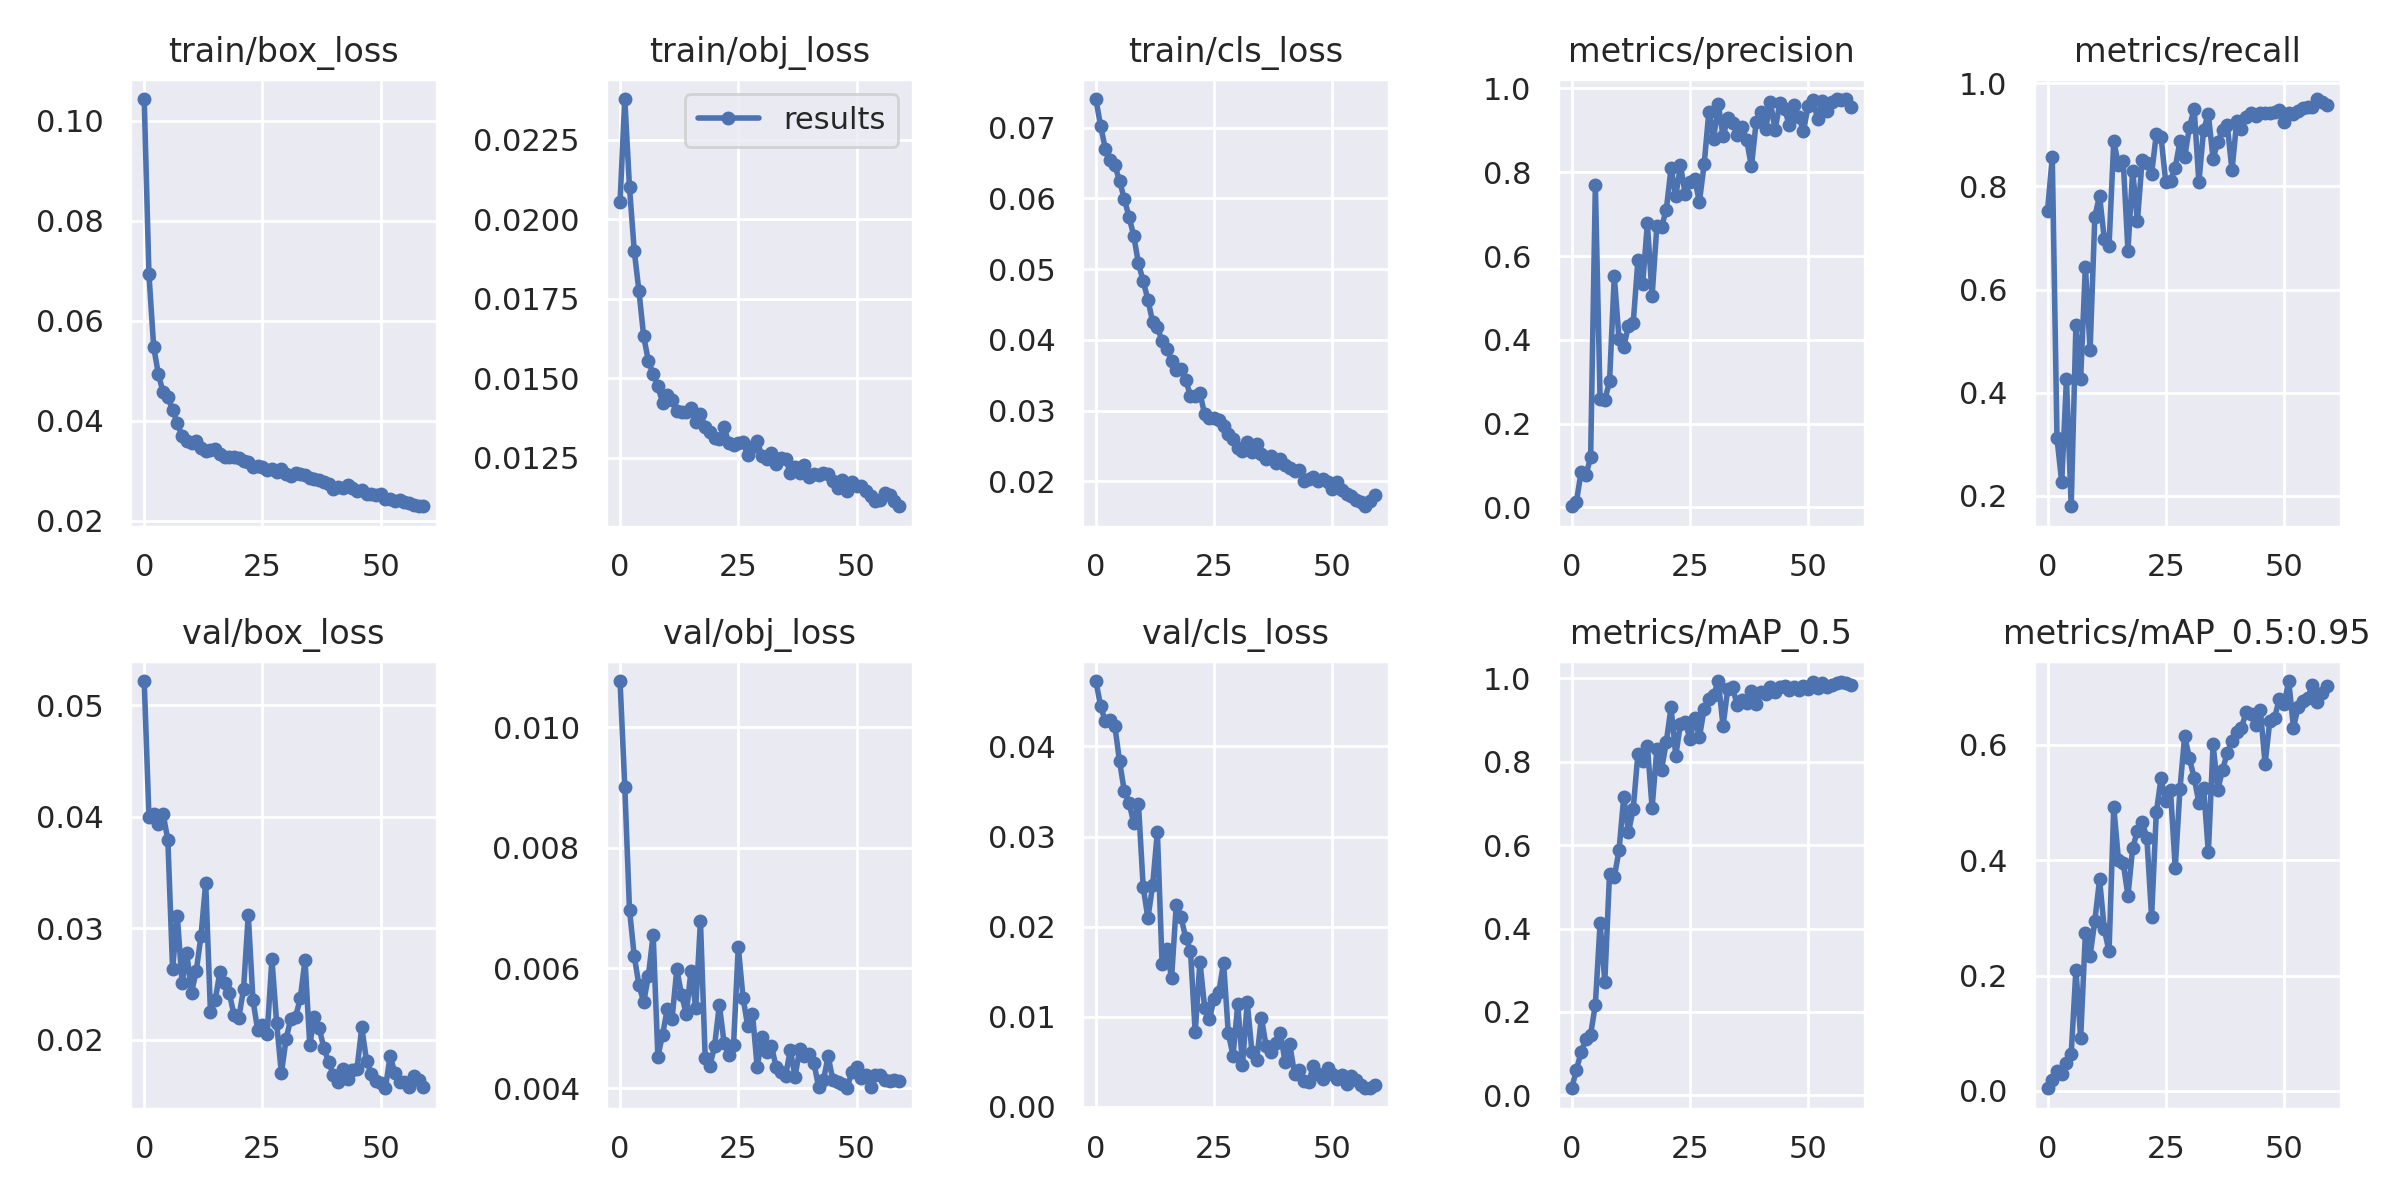

The file beside this chart, header and first rows:
epoch, train/box_loss, train/obj_loss, train/cls_loss, metrics/precision, metrics/recall, metrics/mAP_0.5, metrics/mAP_0.5:0.95, val/box_loss, val/obj_loss, val/cls_loss, x/lr0, x/lr1, x/lr2
0, 0.1043, 0.02055, 0.07406, 0.002846, 0.7528, 0.01674, 0.004626, 0.05219, 0.01077, 0.04727, 0.0856, 0.0016, 0.0016
1, 0.06928, 0.02378, 0.07025, 0.01389, 0.8571, 0.06115, 0.01956, 0.04004, 0.009017, 0.04449, 0.07025, 0.003246, 0.003246
2, 0.05482, 0.021, 0.06703, 0.08559, 0.3116, 0.104, 0.03372, 0.04031, 0.00697, 0.04279, 0.05484, 0.004835, 0.004835
3, 0.04929, 0.01901, 0.0654, 0.07703, 0.2267, 0.1343, 0.03013, 0.03934, 0.006201, 0.04295, 0.03937, 0.006368, 0.006368
4, 0.04573, 0.01774, 0.06474, 0.1193, 0.4269, 0.1454, 0.04852, 0.04027, 0.005716, 0.04233, 0.02385, 0.007846, 0.007846
5, 0.04477, 0.01632, 0.06248, 0.769, 0.1799, 0.2176, 0.06331, 0.03792, 0.005438, 0.03836, 0.009175, 0.009175, 0.009175
6, 0.04222, 0.01554, 0.05996, 0.2595, 0.531, 0.4124, 0.2102, 0.02636, 0.005872, 0.03508, 0.009175, 0.009175, 0.009175
7, 0.03954, 0.01514, 0.05742, 0.2565, 0.4272, 0.2727, 0.09128, 0.03114, 0.006559, 0.03376, 0.00901, 0.00901, 0.00901
8, 0.03696, 0.01475, 0.05474, 0.301, 0.6446, 0.5315, 0.2729, 0.0251, 0.004531, 0.03153, 0.008845, 0.008845, 0.008845
9, 0.03603, 0.01423, 0.05082, 0.5521, 0.4831, 0.5233, 0.2345, 0.02778, 0.004896, 0.03365, 0.00868, 0.00868, 0.00868
10, 0.03563, 0.01448, 0.04831, 0.4024, 0.7415, 0.5874, 0.2949, 0.02425, 0.005327, 0.02438, 0.008515, 0.008515, 0.008515
11, 0.03591, 0.01431, 0.04569, 0.3837, 0.7815, 0.7151, 0.3665, 0.02619, 0.005161, 0.02095, 0.00835, 0.00835, 0.00835
12, 0.03464, 0.01397, 0.04254, 0.4331, 0.6985, 0.6312, 0.2805, 0.0293, 0.00598, 0.02457, 0.008185, 0.008185, 0.008185
13, 0.03398, 0.01395, 0.04177, 0.4401, 0.685, 0.6863, 0.2417, 0.0341, 0.005561, 0.03053, 0.00802, 0.00802, 0.00802
14, 0.03424, 0.01394, 0.03987, 0.5894, 0.8872, 0.8194, 0.492, 0.02255, 0.005236, 0.01583, 0.007855, 0.007855, 0.007855
15, 0.03429, 0.01406, 0.03877, 0.5328, 0.8422, 0.8018, 0.4001, 0.02355, 0.005952, 0.01748, 0.00769, 0.00769, 0.00769
16, 0.03346, 0.01362, 0.03705, 0.678, 0.8502, 0.8389, 0.395, 0.0261, 0.005342, 0.01426, 0.007525, 0.007525, 0.007525
17, 0.0327, 0.01388, 0.03578, 0.5049, 0.6753, 0.69, 0.3384, 0.02508, 0.006782, 0.02244, 0.00736, 0.00736, 0.00736
18, 0.03278, 0.01348, 0.03584, 0.6704, 0.83, 0.8305, 0.4213, 0.02419, 0.004512, 0.02105, 0.007195, 0.007195, 0.007195
19, 0.03271, 0.01333, 0.0343, 0.6695, 0.7329, 0.7815, 0.4503, 0.0222, 0.004372, 0.01874, 0.00703, 0.00703, 0.00703
20, 0.03259, 0.01313, 0.0321, 0.7103, 0.8511, 0.8478, 0.4657, 0.022, 0.004712, 0.01731, 0.006865, 0.006865, 0.006865
21, 0.03189, 0.0131, 0.03202, 0.8096, 0.8448, 0.9304, 0.439, 0.02454, 0.005391, 0.008242, 0.0067, 0.0067, 0.0067
22, 0.03179, 0.01347, 0.03246, 0.7428, 0.8236, 0.8147, 0.3018, 0.03121, 0.004755, 0.01609, 0.006535, 0.006535, 0.006535
23, 0.03076, 0.01296, 0.02949, 0.8165, 0.9015, 0.8917, 0.4828, 0.02355, 0.004556, 0.011, 0.00637, 0.00637, 0.00637
24, 0.03089, 0.01292, 0.02901, 0.7482, 0.8958, 0.8961, 0.5421, 0.02087, 0.004728, 0.009725, 0.006205, 0.006205, 0.006205
25, 0.0307, 0.01296, 0.02902, 0.777, 0.8079, 0.855, 0.5018, 0.02137, 0.006356, 0.01195, 0.00604, 0.00604, 0.00604
26, 0.03019, 0.01299, 0.02869, 0.7836, 0.8112, 0.9054, 0.5208, 0.02056, 0.005509, 0.01273, 0.005875, 0.005875, 0.005875
27, 0.03041, 0.01258, 0.02789, 0.7291, 0.8366, 0.859, 0.3864, 0.02725, 0.005038, 0.01598, 0.00571, 0.00571, 0.00571
28, 0.02978, 0.01285, 0.02674, 0.8187, 0.8874, 0.9268, 0.5235, 0.02153, 0.005244, 0.008158, 0.005545, 0.005545, 0.005545
29, 0.03043, 0.01304, 0.02601, 0.9442, 0.8576, 0.9498, 0.6156, 0.01701, 0.004354, 0.005682, 0.00538, 0.00538, 0.00538
30, 0.02942, 0.01255, 0.02472, 0.8795, 0.9143, 0.9601, 0.5764, 0.02009, 0.004849, 0.01135, 0.005215, 0.005215, 0.005215
31, 0.02903, 0.01248, 0.02425, 0.9626, 0.9506, 0.9939, 0.5425, 0.02192, 0.004603, 0.004684, 0.00505, 0.00505, 0.00505
32, 0.02958, 0.01267, 0.02555, 0.8852, 0.8076, 0.8858, 0.4996, 0.02205, 0.004711, 0.01159, 0.004885, 0.004885, 0.004885
33, 0.02937, 0.01231, 0.02414, 0.9282, 0.9101, 0.9759, 0.5254, 0.02373, 0.004353, 0.006107, 0.00472, 0.00472, 0.00472
34, 0.02924, 0.01249, 0.02526, 0.9168, 0.9397, 0.9786, 0.4133, 0.02717, 0.004265, 0.005172, 0.004555, 0.004555, 0.004555
35, 0.02862, 0.01247, 0.02382, 0.89, 0.8538, 0.9363, 0.6007, 0.01956, 0.004206, 0.009883, 0.00439, 0.00439, 0.00439
36, 0.02837, 0.01203, 0.02312, 0.9085, 0.8859, 0.949, 0.5218, 0.02207, 0.004644, 0.006702, 0.004225, 0.004225, 0.004225
37, 0.0281, 0.01221, 0.0236, 0.8763, 0.9087, 0.9421, 0.5569, 0.02103, 0.004195, 0.006048, 0.00406, 0.00406, 0.00406
38, 0.02775, 0.01202, 0.02254, 0.8137, 0.9194, 0.9693, 0.5853, 0.01927, 0.00466, 0.007116, 0.003895, 0.003895, 0.003895
39, 0.02743, 0.01227, 0.02321, 0.9194, 0.8309, 0.9377, 0.606, 0.018, 0.004533, 0.008212, 0.00373, 0.00373, 0.00373
40, 0.02641, 0.01189, 0.02237, 0.9431, 0.9265, 0.9683, 0.6221, 0.0169, 0.004566, 0.004959, 0.003565, 0.003565, 0.003565
41, 0.02689, 0.012, 0.02194, 0.9027, 0.912, 0.9639, 0.6297, 0.01622, 0.004422, 0.006915, 0.0034, 0.0034, 0.0034
42, 0.02654, 0.01196, 0.02144, 0.9687, 0.9336, 0.9804, 0.6564, 0.01737, 0.004018, 0.003652, 0.003235, 0.003235, 0.003235
43, 0.02725, 0.01202, 0.02164, 0.9001, 0.9424, 0.9675, 0.6542, 0.01649, 0.004133, 0.004027, 0.00307, 0.00307, 0.00307
44, 0.02653, 0.012, 0.02002, 0.9652, 0.9365, 0.9792, 0.634, 0.01733, 0.004536, 0.002895, 0.002905, 0.002905, 0.002905
45, 0.02599, 0.01179, 0.02037, 0.9516, 0.943, 0.9825, 0.66, 0.01742, 0.004138, 0.002731, 0.00274, 0.00274, 0.00274
46, 0.02618, 0.01156, 0.02063, 0.9124, 0.9417, 0.9728, 0.5666, 0.02113, 0.004113, 0.00452, 0.002575, 0.002575, 0.002575
47, 0.02538, 0.01181, 0.02005, 0.9595, 0.9426, 0.9802, 0.6414, 0.01815, 0.004072, 0.003662, 0.00241, 0.00241, 0.00241
48, 0.02531, 0.01147, 0.02034, 0.9327, 0.9448, 0.9722, 0.6471, 0.01695, 0.004004, 0.003076, 0.002245, 0.002245, 0.002245
49, 0.02521, 0.01175, 0.01988, 0.8987, 0.9481, 0.9821, 0.6789, 0.01629, 0.004282, 0.004288, 0.00208, 0.00208, 0.00208
50, 0.02547, 0.01161, 0.01888, 0.9576, 0.9244, 0.975, 0.6705, 0.01618, 0.004363, 0.003664, 0.001915, 0.001915, 0.001915
51, 0.02445, 0.01161, 0.01986, 0.9716, 0.9427, 0.9922, 0.7105, 0.01567, 0.004171, 0.003076, 0.00175, 0.00175, 0.00175
52, 0.02442, 0.01148, 0.01874, 0.9274, 0.941, 0.9766, 0.6297, 0.01857, 0.004218, 0.003496, 0.001585, 0.001585, 0.001585
53, 0.02395, 0.01131, 0.01818, 0.9711, 0.9455, 0.9888, 0.6663, 0.01702, 0.004017, 0.002572, 0.00142, 0.00142, 0.00142
54, 0.02409, 0.01116, 0.01791, 0.9455, 0.9528, 0.9791, 0.6753, 0.01624, 0.004228, 0.003371, 0.001255, 0.001255, 0.001255
55, 0.02379, 0.01118, 0.01741, 0.9666, 0.9543, 0.985, 0.6804, 0.01625, 0.004224, 0.002918, 0.00109, 0.00109, 0.00109
56, 0.02353, 0.01141, 0.01702, 0.9739, 0.9546, 0.9888, 0.7039, 0.01578, 0.004136, 0.002432, 0.000925, 0.000925, 0.000925
57, 0.02328, 0.01132, 0.01647, 0.9726, 0.9694, 0.9922, 0.6745, 0.01677, 0.004123, 0.002051, 0.00076, 0.00076, 0.00076
58, 0.02294, 0.01115, 0.01726, 0.9746, 0.963, 0.9902, 0.6902, 0.01643, 0.004142, 0.002047, 0.000595, 0.000595, 0.000595
59, 0.02303, 0.01098, 0.018, 0.9555, 0.9573, 0.9843, 0.7022, 0.01578, 0.004132, 0.002353, 0.00043, 0.00043, 0.00043
